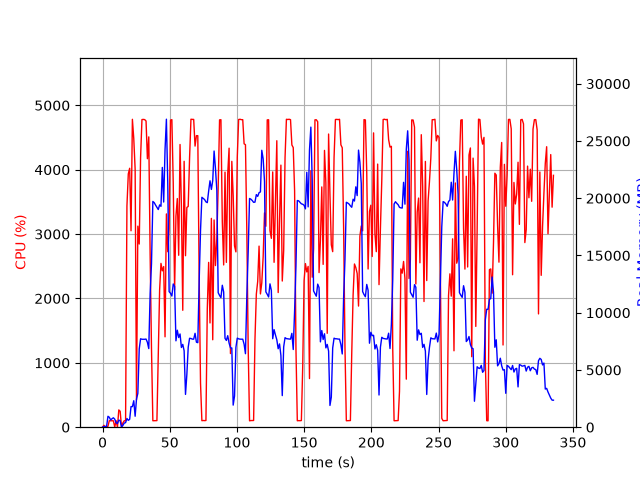

The file beside this chart, header and first rows:
elapsed_time, nproc, cpu, mem_real, mem_virtual
4.172325134277344e-05, 1, 0.0, 6.043, 23055
1.006, 2, 29.8, 54.24, 238.1
2.014, 2, 3.0, 61.98, 245.3
3.021, 2, 6.0, 77.77, 259.8
4.028, 5, 13.9, 954.6, 10114
5.035, 6, 101.1, 865.2, 9855
6.044, 3, 99.2, 632.3, 5116
7.052, 3, 100.3, 739.5, 5212
8.059, 3, 99.2, 822.5, 5324
9.067, 5, 3.0, 703.8, 16893
10.08, 3, 101.1, 380.9, 4777
11.09, 3, 2.0, 325.6, 4726
12.1, 4, 268.4, 616.7, 9958
13.11, 4, 247.1, 569.3, 9353
14.12, 1, 0.0, 19.81, 119.4
15.12, 1, 66.5, 151.4, 1012
16.13, 1, 100.1, 359.4, 1972
17.14, 1, 100.3, 397, 2003
18.15, 1, 3436, 762.4, 29980
19.17, 1, 3935, 597.5, 30024
20.18, 1, 4022, 690.7, 30692
21.19, 1, 3052, 1798, 31972
22.21, 1, 4783, 1798, 31972
23.23, 1, 4484, 2312, 31972
24.25, 1, 4008, 956.5, 32996
25.26, 1, 424.1, 2450, 34088
26.27, 1, 3123, 2953, 34088
27.29, 1, 2846, 6831, 41012
28.3, 1, 4186, 7725, 41012
29.32, 1, 4779, 7679, 41012
30.34, 1, 4781, 7679, 41012
31.35, 1, 4778, 7679, 41012
32.37, 1, 4756, 7696, 41012
33.38, 1, 4171, 7415, 41012
34.4, 1, 4510, 6867, 42052
35.42, 1, 2683, 11675, 49090
36.42, 1, 1222, 14270, 59330
37.43, 1, 100.2, 19716, 59330
38.44, 1, 101.2, 19614, 59330
39.45, 1, 103.3, 19401, 59330
40.45, 1, 102.3, 19209, 59330
41.46, 1, 1080, 19012, 59330
42.47, 1, 2132, 19416, 59330
43.48, 1, 2545, 19293, 71618
44.48, 1, 2429, 22688, 71618
45.49, 1, 2495, 19665, 71625
46.5, 1, 1404, 24232, 71625
47.52, 1, 3313, 26901, 71681
48.53, 1, 2726, 21317, 71729
49.54, 1, 3081, 11839, 71753
50.56, 1, 4770, 11698, 71753
51.58, 1, 4778, 11456, 71753
52.6, 1, 3793, 12510, 71793
53.61, 1, 2133, 12292, 71793
54.62, 1, 3279, 7544, 71793
55.64, 1, 3552, 8472, 71793
56.66, 1, 2671, 7832, 71793
57.67, 1, 4392, 8143, 71793
58.68, 1, 3425, 6963, 71793
59.69, 1, 1816, 7234, 71793
... 272 more rows
